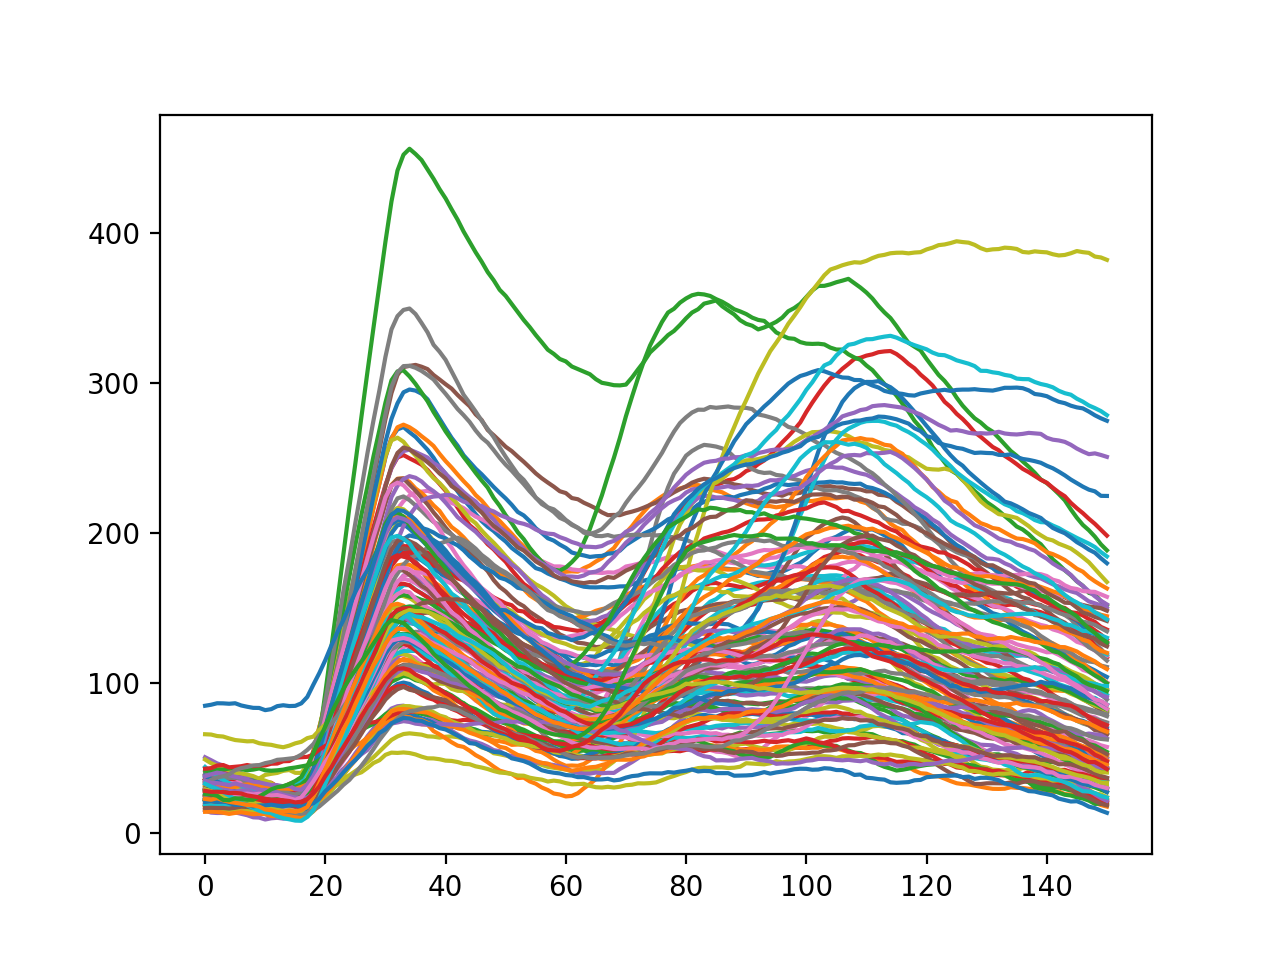

The table this chart was drawn from, first rows:
3.606666666666665577e+01, 3.486666666666666714e+01, 3.446666666666666146e+01, 3.219999999999999574e+01, 3.126666666666666572e+01, 2.973333333333333428e+01, 2.873333333333333073e+01, 2.806666666666666998e+01, 2.633333333333333570e+01, 2.439999999999999858e+01, 2.306666666666666288e+01, 2.213333333333333286e+01, 2.066666666666666430e+01, 1.986666666666666359e+01, 1.900000000000000000e+01, 1.706666666666666643e+01, 1.886666666666666714e+01, 2.673333333333333428e+01, 3.993333333333333712e+01, 5.659999999999999432e+01, 7.393333333333333712e+01, 9.240000000000001990e+01, 1.089333333333333513e+02, 1.272666666666666799e+02
2.760000000000000497e+01, 2.626666666666666927e+01, 2.619999999999999929e+01, 2.573333333333333073e+01, 2.526666666666666572e+01, 2.466666666666666430e+01, 2.399999999999999645e+01, 2.346666666666666146e+01, 2.293333333333333002e+01, 2.233333333333332860e+01, 2.200000000000000000e+01, 2.093333333333333357e+01, 2.026666666666666572e+01, 1.853333333333333144e+01, 1.739999999999999858e+01, 1.673333333333333428e+01, 1.960000000000000142e+01, 2.753333333333333144e+01, 4.026666666666666572e+01, 5.719999999999999574e+01, 7.446666666666666856e+01, 9.246666666666666856e+01, 1.101333333333333400e+02, 1.278666666666666742e+02
2.406666666666666643e+01, 2.406666666666666643e+01, 2.386666666666666359e+01, 2.353333333333333144e+01, 2.239999999999999503e+01, 2.093333333333333002e+01, 2.039999999999999503e+01, 2.080000000000000071e+01, 1.960000000000000142e+01, 1.853333333333333499e+01, 1.933333333333333215e+01, 1.859999999999999787e+01, 1.879999999999999716e+01, 1.819999999999999929e+01, 1.739999999999999858e+01, 1.666666666666666785e+01, 1.760000000000000142e+01, 2.453333333333333854e+01, 4.020000000000000284e+01, 6.426666666666666572e+01, 9.340000000000000568e+01, 1.236666666666666714e+02, 1.539333333333333371e+02, 1.854666666666666686e+02
2.993333333333333712e+01, 2.866666666666666785e+01, 2.760000000000000142e+01, 2.666666666666667140e+01, 2.506666666666666998e+01, 2.446666666666666501e+01, 2.366666666666666075e+01, 2.313333333333332575e+01, 2.433333333333333215e+01, 2.519999999999999929e+01, 2.766666666666666785e+01, 2.873333333333333428e+01, 2.953333333333333144e+01, 3.039999999999999858e+01, 3.266666666666666430e+01, 3.413333333333333286e+01, 3.673333333333333428e+01, 4.333333333333332860e+01, 5.460000000000000142e+01, 7.059999999999999432e+01, 8.533333333333332860e+01, 9.986666666666667425e+01, 1.151333333333333400e+02, 1.304666666666666401e+02
3.046666666666666501e+01, 2.946666666666666856e+01, 2.880000000000000071e+01, 2.906666666666666643e+01, 2.940000000000000213e+01, 2.873333333333333428e+01, 2.786666666666666714e+01, 2.793333333333333357e+01, 2.713333333333332931e+01, 2.606666666666666288e+01, 2.539999999999999503e+01, 2.379999999999999716e+01, 2.266666666666666430e+01, 2.139999999999999858e+01, 2.060000000000000142e+01, 2.080000000000000071e+01, 2.086666666666666359e+01, 2.333333333333333215e+01, 2.766666666666666430e+01, 3.706666666666666288e+01, 4.746666666666666856e+01, 5.746666666666666856e+01, 6.759999999999999432e+01, 7.786666666666666003e+01
3.513333333333333997e+01, 3.560000000000000142e+01, 3.486666666666666714e+01, 3.353333333333332433e+01, 3.206666666666666288e+01, 3.126666666666666217e+01, 3.166666666666666075e+01, 3.073333333333332718e+01, 3.006666666666666288e+01, 2.893333333333333357e+01, 2.893333333333333002e+01, 2.673333333333333428e+01, 2.446666666666666856e+01, 2.286666666666666714e+01, 2.253333333333333499e+01, 2.206666666666666643e+01, 2.366666666666667140e+01, 3.240000000000000568e+01, 4.533333333333332860e+01, 6.279999999999999716e+01, 8.026666666666667993e+01, 9.806666666666666288e+01, 1.165999999999999943e+02, 1.358666666666666742e+02
3.646666666666666146e+01, 3.786666666666666714e+01, 3.739999999999999858e+01, 3.639999999999999858e+01, 3.439999999999999858e+01, 3.333333333333333570e+01, 3.146666666666666856e+01, 2.820000000000000284e+01, 2.733333333333333570e+01, 2.680000000000000071e+01, 2.626666666666666572e+01, 2.493333333333333357e+01, 2.433333333333333570e+01, 2.373333333333333428e+01, 2.286666666666666359e+01, 2.206666666666666288e+01, 2.259999999999999432e+01, 2.633333333333332860e+01, 3.486666666666666003e+01, 4.519999999999999574e+01, 5.553333333333333144e+01, 6.800000000000000000e+01, 8.200000000000000000e+01, 9.666666666666667140e+01
3.653333333333333854e+01, 3.626666666666667282e+01, 3.386666666666666003e+01, 3.053333333333333144e+01, 2.966666666666666430e+01, 2.866666666666666430e+01, 2.746666666666666856e+01, 2.693333333333333712e+01, 2.473333333333333073e+01, 2.453333333333333144e+01, 2.459999999999999787e+01, 2.586666666666666714e+01, 2.546666666666666856e+01, 2.426666666666666927e+01, 2.446666666666666856e+01, 2.440000000000000213e+01, 2.540000000000000213e+01, 3.366666666666667140e+01, 4.646666666666666856e+01, 5.846666666666666856e+01, 7.020000000000000284e+01, 8.293333333333333712e+01, 9.540000000000000568e+01, 1.086666666666666714e+02
3.180000000000000071e+01, 3.033333333333333570e+01, 2.973333333333333783e+01, 2.933333333333333925e+01, 2.873333333333333783e+01, 2.880000000000000426e+01, 2.773333333333333428e+01, 2.653333333333333499e+01, 2.513333333333333286e+01, 2.446666666666666856e+01, 2.306666666666666643e+01, 2.133333333333333215e+01, 2.100000000000000000e+01, 1.986666666666666714e+01, 2.006666666666666643e+01, 1.966666666666666430e+01, 2.479999999999999716e+01, 3.666666666666666430e+01, 5.233333333333332860e+01, 7.000000000000000000e+01, 8.780000000000001137e+01, 1.058000000000000114e+02, 1.247333333333333343e+02, 1.412666666666666799e+02
2.186666666666667069e+01, 2.206666666666666998e+01, 2.106666666666666643e+01, 2.059999999999999787e+01, 2.099999999999999645e+01, 2.133333333333333215e+01, 2.173333333333333428e+01, 2.153333333333333144e+01, 2.266666666666667140e+01, 2.339999999999999858e+01, 2.420000000000000284e+01, 2.560000000000000142e+01, 2.620000000000000284e+01, 2.873333333333333783e+01, 2.946666666666666856e+01, 3.173333333333334139e+01, 3.479999999999999716e+01, 4.219999999999999574e+01, 5.179999999999999716e+01, 6.400000000000000000e+01, 7.673333333333333428e+01, 8.846666666666666856e+01, 9.946666666666665435e+01, 1.110666666666666629e+02
2.653333333333333144e+01, 2.593333333333332646e+01, 2.506666666666666643e+01, 2.359999999999999787e+01, 2.333333333333333570e+01, 2.233333333333333570e+01, 2.113333333333333286e+01, 2.019999999999999929e+01, 1.866666666666667140e+01, 1.759999999999999787e+01, 1.746666666666666501e+01, 1.713333333333333286e+01, 1.653333333333333144e+01, 1.626666666666666572e+01, 1.546666666666666501e+01, 1.446666666666666501e+01, 1.679999999999999716e+01, 2.306666666666666643e+01, 3.306666666666666288e+01, 4.679999999999999716e+01, 6.273333333333333428e+01, 8.019999999999998863e+01, 9.946666666666665435e+01, 1.211333333333333258e+02
2.560000000000000142e+01, 2.413333333333332931e+01, 2.266666666666666785e+01, 2.273333333333333428e+01, 2.240000000000000213e+01, 2.313333333333333641e+01, 2.140000000000000213e+01, 2.113333333333333286e+01, 2.126666666666666572e+01, 1.999999999999999645e+01, 1.959999999999999787e+01, 1.819999999999999574e+01, 1.786666666666666714e+01, 1.660000000000000142e+01, 1.613333333333333641e+01, 1.453333333333333321e+01, 1.719999999999999929e+01, 2.633333333333332860e+01, 3.826666666666666572e+01, 5.286666666666666714e+01, 6.846666666666666856e+01, 8.413333333333333997e+01, 9.933333333333332860e+01, 1.145333333333333314e+02
3.106666666666666643e+01, 3.080000000000000071e+01, 2.933333333333333570e+01, 2.806666666666666643e+01, 2.659999999999999787e+01, 2.626666666666666572e+01, 2.646666666666666501e+01, 2.653333333333333144e+01, 2.493333333333332646e+01, 2.393333333333332646e+01, 2.333333333333332860e+01, 2.280000000000000071e+01, 2.193333333333333357e+01, 2.053333333333333854e+01, 2.026666666666666927e+01, 1.886666666666667069e+01, 2.013333333333333286e+01, 3.113333333333332931e+01, 4.779999999999999716e+01, 6.773333333333333428e+01, 8.886666666666667425e+01, 1.081333333333333258e+02, 1.284666666666666686e+02, 1.498666666666666742e+02
3.533333333333333570e+01, 3.766666666666667140e+01, 3.813333333333333286e+01, 3.986666666666666714e+01, 3.960000000000000853e+01, 3.946666666666666856e+01, 3.906666666666666288e+01, 3.760000000000000142e+01, 3.633333333333333570e+01, 3.546666666666666856e+01, 3.373333333333333428e+01, 3.346666666666666856e+01, 3.093333333333333357e+01, 3.033333333333333215e+01, 2.906666666666666998e+01, 2.713333333333333641e+01, 2.733333333333333570e+01, 3.153333333333333144e+01, 3.839999999999999858e+01, 4.873333333333333428e+01, 5.993333333333333002e+01, 7.013333333333332575e+01, 8.293333333333332291e+01, 9.473333333333332007e+01
5.046666666666666856e+01, 4.846666666666666856e+01, 4.633333333333333570e+01, 4.493333333333333712e+01, 4.300000000000000711e+01, 4.133333333333334281e+01, 3.973333333333334139e+01, 3.786666666666667425e+01, 3.666666666666667140e+01, 3.406666666666666998e+01, 3.326666666666667282e+01, 3.226666666666666572e+01, 3.159999999999999787e+01, 2.866666666666666785e+01, 2.786666666666666359e+01, 2.573333333333333428e+01, 2.753333333333333144e+01, 3.466666666666666430e+01, 4.413333333333333997e+01, 5.786666666666666714e+01, 7.253333333333333144e+01, 8.726666666666667993e+01, 1.020000000000000142e+02, 1.180000000000000000e+02
3.140000000000000213e+01, 3.146666666666666856e+01, 3.073333333333333783e+01, 2.966666666666667140e+01, 2.839999999999999858e+01, 2.939999999999999858e+01, 2.906666666666666643e+01, 2.926666666666666572e+01, 2.806666666666665932e+01, 2.693333333333332646e+01, 2.639999999999999503e+01, 2.526666666666666217e+01, 2.366666666666666430e+01, 2.253333333333332789e+01, 2.179999999999999716e+01, 2.079999999999999716e+01, 2.113333333333332575e+01, 2.879999999999999716e+01, 4.166666666666667140e+01, 5.746666666666666856e+01, 7.300000000000000000e+01, 8.940000000000000568e+01, 1.045333333333333172e+02, 1.198666666666666458e+02
2.733333333333333215e+01, 2.633333333333333215e+01, 2.593333333333333002e+01, 2.553333333333333144e+01, 2.526666666666666572e+01, 2.506666666666666288e+01, 2.313333333333333641e+01, 2.280000000000000071e+01, 2.146666666666666501e+01, 1.973333333333333073e+01, 1.793333333333333357e+01, 1.746666666666666856e+01, 1.613333333333333286e+01, 1.453333333333333144e+01, 1.333333333333333037e+01, 1.273333333333332895e+01, 1.319999999999999574e+01, 1.626666666666666572e+01, 2.213333333333333286e+01, 2.800000000000000000e+01, 3.479999999999999716e+01, 4.320000000000000284e+01, 5.000000000000000000e+01, 5.713333333333333286e+01
2.053333333333333144e+01, 1.993333333333333357e+01, 2.006666666666666643e+01, 1.846666666666666501e+01, 1.746666666666666501e+01, 1.739999999999999858e+01, 1.719999999999999929e+01, 1.566666666666666607e+01, 1.479999999999999716e+01, 1.373333333333333250e+01, 1.246666666666666501e+01, 1.159999999999999787e+01, 1.066666666666666430e+01, 1.040000000000000036e+01, 1.013333333333333464e+01, 9.800000000000002487e+00, 1.020000000000000107e+01, 1.780000000000000071e+01, 3.279999999999999716e+01, 5.173333333333332718e+01, 7.086666666666666003e+01, 9.013333333333333997e+01, 1.107999999999999972e+02, 1.315999999999999943e+02
4.893333333333333002e+01, 4.646666666666666146e+01, 4.479999999999999716e+01, 4.406666666666666288e+01, 4.173333333333333428e+01, 3.986666666666666003e+01, 3.959999999999999432e+01, 3.893333333333332291e+01, 3.786666666666666714e+01, 3.613333333333333997e+01, 3.479999999999999716e+01, 3.326666666666667282e+01, 3.033333333333333215e+01, 2.893333333333333712e+01, 2.753333333333333144e+01, 2.700000000000000000e+01, 2.820000000000000284e+01, 3.506666666666666998e+01, 4.540000000000000568e+01, 5.893333333333333712e+01, 7.333333333333334281e+01, 8.560000000000000853e+01, 9.840000000000000568e+01, 1.116000000000000085e+02
2.546666666666666501e+01, 2.540000000000000213e+01, 2.580000000000000071e+01, 2.666666666666666785e+01, 2.813333333333333286e+01, 2.853333333333333144e+01, 2.933333333333333215e+01, 3.026666666666666572e+01, 2.893333333333333002e+01, 2.839999999999999503e+01, 2.726666666666666572e+01, 2.659999999999999432e+01, 2.573333333333332718e+01, 2.546666666666666146e+01, 2.439999999999999858e+01, 2.293333333333332646e+01, 2.219999999999999574e+01, 2.506666666666666288e+01, 3.033333333333333215e+01, 3.819999999999999574e+01, 4.819999999999999574e+01, 5.779999999999999716e+01, 6.800000000000000000e+01, 7.866666666666665719e+01
2.253333333333333144e+01, 2.166666666666666430e+01, 2.180000000000000426e+01, 2.186666666666666359e+01, 2.093333333333333002e+01, 2.166666666666666430e+01, 2.039999999999999858e+01, 2.080000000000000071e+01, 2.033333333333333215e+01, 1.993333333333333002e+01, 1.999999999999999645e+01, 1.960000000000000142e+01, 1.986666666666666714e+01, 1.933333333333333570e+01, 1.746666666666666856e+01, 1.686666666666666714e+01, 1.793333333333333357e+01, 2.280000000000000426e+01, 2.939999999999999858e+01, 4.173333333333333428e+01, 5.320000000000000284e+01, 6.593333333333333712e+01, 7.780000000000001137e+01, 8.986666666666666003e+01
2.026666666666666572e+01, 2.053333333333333144e+01, 1.913333333333332931e+01, 1.886666666666666359e+01, 1.846666666666666501e+01, 1.866666666666666785e+01, 1.826666666666666927e+01, 1.813333333333333286e+01, 1.760000000000000142e+01, 1.673333333333333073e+01, 1.620000000000000284e+01, 1.586666666666666714e+01, 1.473333333333333428e+01, 1.340000000000000213e+01, 1.360000000000000142e+01, 1.193333333333333535e+01, 1.300000000000000000e+01, 1.906666666666666643e+01, 2.780000000000000071e+01, 3.800000000000000000e+01, 4.893333333333333002e+01, 6.033333333333332860e+01, 7.226666666666666572e+01, 8.446666666666666856e+01
2.299999999999999645e+01, 2.306666666666666643e+01, 2.233333333333333215e+01, 2.246666666666666856e+01, 2.146666666666666501e+01, 2.160000000000000142e+01, 2.093333333333333002e+01, 1.993333333333333002e+01, 2.000000000000000000e+01, 2.020000000000000284e+01, 1.973333333333333428e+01, 1.926666666666666927e+01, 1.840000000000000213e+01, 1.846666666666666501e+01, 1.859999999999999432e+01, 1.800000000000000000e+01, 1.826666666666666927e+01, 2.119999999999999929e+01, 2.466666666666666430e+01, 2.953333333333333144e+01, 3.539999999999999858e+01, 4.106666666666666288e+01, 4.766666666666667140e+01, 5.359999999999999432e+01
2.873333333333333428e+01, 2.853333333333333144e+01, 2.766666666666666075e+01, 2.733333333333332860e+01, 2.733333333333332860e+01, 2.759999999999999432e+01, 2.686666666666666003e+01, 2.473333333333332718e+01, 2.499999999999999645e+01, 2.433333333333333215e+01, 2.386666666666666359e+01, 2.360000000000000142e+01, 2.300000000000000355e+01, 2.226666666666666927e+01, 2.113333333333333641e+01, 2.106666666666666998e+01, 2.299999999999999645e+01, 2.913333333333333286e+01, 3.759999999999999432e+01, 4.813333333333333286e+01, 5.959999999999999432e+01, 7.106666666666666288e+01, 8.419999999999998863e+01, 9.620000000000000284e+01
1.493333333333333535e+01, 1.353333333333333321e+01, 1.326666666666666572e+01, 1.333333333333333215e+01, 1.333333333333333037e+01, 1.366666666666666430e+01, 1.273333333333333073e+01, 1.180000000000000071e+01, 1.040000000000000036e+01, 1.019999999999999929e+01, 8.933333333333333570e+00, 9.733333333333332504e+00, 1.006666666666666643e+01, 9.533333333333334991e+00, 9.733333333333334281e+00, 8.666666666666667851e+00, 1.053333333333333499e+01, 1.500000000000000000e+01, 2.053333333333333144e+01, 2.733333333333333215e+01, 3.586666666666666003e+01, 4.453333333333333144e+01, 5.366666666666666430e+01, 6.306666666666666288e+01
2.073333333333332718e+01, 2.006666666666666288e+01, 2.066666666666666785e+01, 1.959999999999999787e+01, 1.886666666666666359e+01, 1.813333333333333286e+01, 1.753333333333333499e+01, 1.853333333333333144e+01, 1.773333333333333428e+01, 1.753333333333333144e+01, 1.639999999999999858e+01, 1.673333333333333428e+01, 1.613333333333333286e+01, 1.640000000000000213e+01, 1.580000000000000249e+01, 1.546666666666666856e+01, 1.720000000000000284e+01, 2.239999999999999858e+01, 3.260000000000000142e+01, 4.446666666666666856e+01, 5.613333333333333286e+01, 6.853333333333333144e+01, 8.040000000000000568e+01, 9.246666666666666856e+01
4.139999999999999858e+01, 4.119999999999998863e+01, 4.019999999999999574e+01, 3.773333333333332718e+01, 3.646666666666666146e+01, 3.526666666666667282e+01, 3.286666666666666003e+01, 3.106666666666666998e+01, 2.899999999999999645e+01, 2.766666666666666430e+01, 2.693333333333333002e+01, 2.579999999999999716e+01, 2.479999999999999716e+01, 2.406666666666666288e+01, 2.493333333333333002e+01, 2.379999999999999716e+01, 2.266666666666666430e+01, 2.560000000000000142e+01, 3.273333333333333428e+01, 4.213333333333333286e+01, 5.266666666666666430e+01, 6.406666666666666288e+01, 7.506666666666666288e+01, 8.673333333333334849e+01
3.533333333333332860e+01, 3.533333333333332860e+01, 3.426666666666666572e+01, 3.153333333333333144e+01, 2.926666666666666217e+01, 2.919999999999999929e+01, 2.813333333333333286e+01, 2.500000000000000000e+01, 2.319999999999999929e+01, 2.266666666666666785e+01, 2.099999999999999645e+01, 2.099999999999999645e+01, 2.066666666666666430e+01, 1.946666666666666501e+01, 2.013333333333333641e+01, 1.800000000000000355e+01, 1.886666666666666714e+01, 2.939999999999999858e+01, 4.600000000000000000e+01, 6.593333333333333712e+01, 8.773333333333333428e+01, 1.115999999999999943e+02, 1.356666666666666572e+02, 1.612666666666666515e+02
2.106666666666666288e+01, 2.346666666666666501e+01, 2.433333333333333215e+01, 2.693333333333333357e+01, 2.840000000000000213e+01, 3.040000000000000213e+01, 3.106666666666666998e+01, 3.339999999999999858e+01, 3.393333333333333712e+01, 3.633333333333333570e+01, 3.866666666666666430e+01, 3.939999999999999858e+01, 3.999999999999999289e+01, 4.139999999999999858e+01, 4.193333333333333002e+01, 4.006666666666666288e+01, 4.000000000000000000e+01, 4.500000000000000000e+01, 5.160000000000000853e+01, 5.933333333333332860e+01, 6.806666666666666288e+01, 7.726666666666666572e+01, 8.526666666666666572e+01, 9.320000000000000284e+01
2.386666666666666714e+01, 2.326666666666666572e+01, 2.313333333333333286e+01, 2.326666666666666572e+01, 2.140000000000000213e+01, 2.013333333333332931e+01, 1.853333333333333144e+01, 1.646666666666666501e+01, 1.539999999999999858e+01, 1.373333333333333073e+01, 1.266666666666666430e+01, 1.206666666666666465e+01, 1.186666666666666536e+01, 1.266666666666666430e+01, 1.199999999999999822e+01, 1.179999999999999893e+01, 1.333333333333333393e+01, 1.620000000000000284e+01, 2.126666666666666927e+01, 2.920000000000000284e+01, 3.846666666666666856e+01, 4.820000000000000284e+01, 5.813333333333333997e+01, 6.766666666666668561e+01
2.893333333333333002e+01, 2.793333333333333712e+01, 2.706666666666666643e+01, 2.486666666666666714e+01, 2.260000000000000142e+01, 2.160000000000000142e+01, 2.126666666666666572e+01, 2.166666666666666785e+01, 2.133333333333333215e+01, 2.046666666666666856e+01, 1.946666666666666856e+01, 1.793333333333333357e+01, 1.786666666666666714e+01, 1.779999999999999716e+01, 1.813333333333333286e+01, 1.739999999999999503e+01, 1.879999999999999716e+01, 2.300000000000000000e+01, 2.800000000000000000e+01, 3.533333333333333570e+01, 4.353333333333333144e+01, 5.020000000000000284e+01, 5.833333333333334281e+01, 6.693333333333333712e+01
2.406666666666666643e+01, 2.633333333333333570e+01, 2.706666666666666998e+01, 2.693333333333333712e+01, 2.806666666666666643e+01, 2.919999999999999929e+01, 3.066666666666666430e+01, 2.960000000000000142e+01, 2.859999999999999787e+01, 2.646666666666666146e+01, 2.453333333333333144e+01, 2.260000000000000142e+01, 2.299999999999999645e+01, 2.173333333333333073e+01, 2.006666666666666643e+01, 1.833333333333333215e+01, 1.686666666666666714e+01, 1.826666666666666927e+01, 2.413333333333333286e+01, 3.046666666666666856e+01, 3.700000000000000000e+01, 4.280000000000000426e+01, 5.046666666666666856e+01, 5.773333333333333428e+01
2.126666666666666572e+01, 2.166666666666666785e+01, 2.119999999999999929e+01, 1.966666666666666785e+01, 1.939999999999999858e+01, 1.946666666666666501e+01, 1.819999999999999574e+01, 1.719999999999999929e+01, 1.566666666666666607e+01, 1.559999999999999964e+01, 1.646666666666666501e+01, 1.626666666666666572e+01, 1.626666666666666572e+01, 1.586666666666666536e+01, 1.666666666666666430e+01, 1.646666666666666501e+01, 1.666666666666666430e+01, 2.000000000000000000e+01, 2.366666666666666430e+01, 2.866666666666666430e+01, 3.439999999999999858e+01, 4.013333333333333286e+01, 4.673333333333333428e+01, 5.373333333333333428e+01
3.906666666666666998e+01, 3.826666666666667282e+01, 3.720000000000000284e+01, 3.533333333333332860e+01, 3.479999999999999716e+01, 3.359999999999999432e+01, 3.106666666666666288e+01, 2.893333333333333002e+01, 2.780000000000000071e+01, 2.733333333333333215e+01, 2.813333333333333286e+01, 2.759999999999999787e+01, 2.726666666666666217e+01, 2.713333333333332931e+01, 2.693333333333332646e+01, 2.673333333333333073e+01, 2.746666666666666501e+01, 3.173333333333333073e+01, 3.833333333333332860e+01, 4.693333333333333002e+01, 5.726666666666666572e+01, 7.073333333333333428e+01, 8.320000000000000284e+01, 9.486666666666667425e+01
2.653333333333333499e+01, 2.626666666666666572e+01, 2.513333333333333286e+01, 2.380000000000000071e+01, 2.219999999999999929e+01, 2.133333333333333215e+01, 2.006666666666666643e+01, 2.053333333333333499e+01, 1.980000000000000426e+01, 1.826666666666666572e+01, 1.679999999999999716e+01, 1.619999999999999929e+01, 1.586666666666666359e+01, 1.519999999999999574e+01, 1.406666666666666288e+01, 1.366666666666666252e+01, 1.326666666666666394e+01, 1.913333333333333286e+01, 2.739999999999999858e+01, 3.900000000000000000e+01, 5.279999999999999716e+01, 6.826666666666667993e+01, 8.333333333333332860e+01, 9.926666666666666572e+01
2.959999999999999787e+01, 2.793333333333333357e+01, 2.566666666666666430e+01, 2.433333333333333215e+01, 2.306666666666666643e+01, 2.106666666666666643e+01, 2.060000000000000497e+01, 1.873333333333333783e+01, 1.706666666666666643e+01, 1.553333333333333677e+01, 1.520000000000000284e+01, 1.406666666666666998e+01, 1.306666666666666643e+01, 1.113333333333333464e+01, 1.039999999999999858e+01, 9.466666666666666785e+00, 9.533333333333331439e+00, 1.313333333333333108e+01, 1.739999999999999858e+01, 2.173333333333333073e+01, 2.986666666666666359e+01, 3.646666666666666856e+01, 4.466666666666665719e+01, 5.393333333333332291e+01
3.933333333333333570e+01, 3.693333333333333002e+01, 3.506666666666666288e+01, 3.359999999999999432e+01, 3.333333333333332860e+01, 3.299999999999999289e+01, 3.333333333333333570e+01, 3.260000000000000142e+01, 3.193333333333333357e+01, 3.020000000000000284e+01, 2.926666666666666572e+01, 2.646666666666666501e+01, 2.393333333333332646e+01, 2.186666666666666359e+01, 1.999999999999999289e+01, 1.899999999999999645e+01, 1.879999999999999716e+01, 2.053333333333333144e+01, 2.326666666666666572e+01, 2.700000000000000000e+01, 3.173333333333333428e+01, 3.673333333333333428e+01, 4.200000000000000000e+01, 4.813333333333333997e+01
2.873333333333333073e+01, 2.859999999999999432e+01, 2.799999999999999289e+01, 2.633333333333332860e+01, 2.633333333333333570e+01, 2.673333333333333428e+01, 2.646666666666666856e+01, 2.586666666666666714e+01, 2.513333333333333641e+01, 2.460000000000000142e+01, 2.366666666666666785e+01, 2.306666666666666643e+01, 2.233333333333333570e+01, 2.126666666666666927e+01, 2.033333333333333570e+01, 1.853333333333333144e+01, 1.879999999999999716e+01, 2.106666666666666288e+01, 2.559999999999999787e+01, 2.906666666666666643e+01, 3.533333333333332860e+01, 4.313333333333333997e+01, 5.013333333333333286e+01, 5.653333333333333144e+01
1.520000000000000284e+01, 1.500000000000000355e+01, 1.540000000000000213e+01, 1.466666666666667140e+01, 1.566666666666666963e+01, 1.686666666666666714e+01, 1.713333333333333641e+01, 1.760000000000000142e+01, 1.840000000000000213e+01, 1.980000000000000071e+01, 1.906666666666666643e+01, 1.893333333333333357e+01, 1.833333333333333570e+01, 1.840000000000000213e+01, 1.793333333333333357e+01, 1.773333333333333428e+01, 1.833333333333333570e+01, 1.933333333333333215e+01, 2.186666666666666714e+01, 2.373333333333333428e+01, 2.686666666666666003e+01, 3.019999999999999574e+01, 3.406666666666666288e+01, 3.599999999999999289e+01
1.826666666666666572e+01, 1.833333333333333215e+01, 1.686666666666666714e+01, 1.726666666666666572e+01, 1.666666666666666430e+01, 1.800000000000000000e+01, 1.746666666666666501e+01, 1.733333333333333215e+01, 1.800000000000000000e+01, 1.739999999999999858e+01, 1.633333333333333570e+01, 1.633333333333333215e+01, 1.553333333333333321e+01, 1.513333333333333286e+01, 1.546666666666666679e+01, 1.440000000000000036e+01, 1.413333333333333286e+01, 1.673333333333333428e+01, 2.013333333333333286e+01, 2.713333333333333286e+01, 3.406666666666666288e+01, 4.266666666666667140e+01, 5.100000000000000000e+01, 5.946666666666666856e+01
2.393333333333333357e+01, 2.379999999999999716e+01, 2.339999999999999858e+01, 2.439999999999999858e+01, 2.380000000000000071e+01, 2.399999999999999645e+01, 2.446666666666666501e+01, 2.419999999999999574e+01, 2.373333333333333073e+01, 2.313333333333332931e+01, 2.193333333333333357e+01, 2.106666666666666643e+01, 1.959999999999999787e+01, 1.820000000000000284e+01, 1.886666666666666714e+01, 1.819999999999999929e+01, 1.860000000000000142e+01, 2.033333333333333570e+01, 2.180000000000000071e+01, 2.606666666666666643e+01, 2.960000000000000142e+01, 3.460000000000000142e+01, 3.793333333333333002e+01, 4.253333333333332433e+01
2.326666666666666927e+01, 2.206666666666666288e+01, 2.086666666666666359e+01, 2.019999999999999929e+01, 1.980000000000000071e+01, 1.926666666666666572e+01, 1.853333333333333499e+01, 1.839999999999999858e+01, 1.700000000000000000e+01, 1.579999999999999893e+01, 1.526666666666666750e+01, 1.486666666666666359e+01, 1.280000000000000071e+01, 1.173333333333333250e+01, 1.113333333333333286e+01, 1.000000000000000000e+01, 1.000000000000000000e+01, 1.133333333333333570e+01, 1.439999999999999858e+01, 1.826666666666666572e+01, 2.380000000000000071e+01, 2.933333333333333215e+01, 3.293333333333333002e+01, 3.859999999999999432e+01
2.406666666666666288e+01, 2.426666666666666927e+01, 2.366666666666666785e+01, 2.273333333333333428e+01, 2.253333333333332789e+01, 2.213333333333332931e+01, 2.066666666666666430e+01, 2.053333333333333499e+01, 2.026666666666666927e+01, 2.026666666666666572e+01, 1.979999999999999361e+01, 1.926666666666666217e+01, 1.693333333333333357e+01, 1.646666666666666501e+01, 1.606666666666666288e+01, 1.639999999999999858e+01, 1.613333333333332931e+01, 1.786666666666666359e+01, 2.226666666666666572e+01, 2.806666666666666288e+01, 3.433333333333332860e+01, 4.253333333333333144e+01, 5.066666666666667140e+01, 5.786666666666666003e+01
1.706666666666666998e+01, 1.593333333333333535e+01, 1.600000000000000355e+01, 1.633333333333333215e+01, 1.526666666666666572e+01, 1.500000000000000000e+01, 1.519999999999999929e+01, 1.493333333333333357e+01, 1.479999999999999716e+01, 1.419999999999999751e+01, 1.446666666666666323e+01, 1.379999999999999716e+01, 1.319999999999999751e+01, 1.206666666666666288e+01, 1.099999999999999822e+01, 1.173333333333333250e+01, 1.439999999999999858e+01, 2.013333333333333286e+01, 2.773333333333333428e+01, 3.833333333333333570e+01, 5.073333333333332718e+01, 6.166666666666665719e+01, 7.300000000000000000e+01, 8.359999999999999432e+01
2.319999999999999218e+01, 2.299999999999999645e+01, 2.246666666666666146e+01, 2.239999999999999503e+01, 2.139999999999999858e+01, 2.113333333333332931e+01, 2.173333333333333073e+01, 2.086666666666666359e+01, 2.079999999999999716e+01, 2.006666666666666643e+01, 1.893333333333333357e+01, 1.860000000000000497e+01, 1.746666666666666501e+01, 1.600000000000000000e+01, 1.646666666666666501e+01, 1.653333333333333144e+01, 1.719999999999999929e+01, 2.040000000000000213e+01, 2.413333333333333286e+01, 2.973333333333333428e+01, 3.633333333333333570e+01, 4.300000000000000000e+01, 4.959999999999999432e+01, 5.639999999999999147e+01
2.220000000000000284e+01, 2.120000000000000284e+01, 2.053333333333333144e+01, 2.086666666666666714e+01, 2.053333333333333144e+01, 2.046666666666666146e+01, 2.046666666666666501e+01, 1.966666666666666430e+01, 1.880000000000000071e+01, 1.740000000000000213e+01, 1.633333333333333570e+01, 1.613333333333333286e+01, 1.486666666666666714e+01, 1.266666666666666607e+01, 1.220000000000000107e+01, 1.146666666666666679e+01, 1.226666666666666750e+01, 1.580000000000000071e+01, 1.993333333333333357e+01, 2.493333333333333357e+01, 3.060000000000000142e+01, 3.706666666666666998e+01, 4.386666666666666714e+01, 5.093333333333333712e+01
2.673333333333332718e+01, 2.639999999999999858e+01, 2.546666666666666856e+01, 2.626666666666666572e+01, 2.573333333333333428e+01, 2.473333333333333073e+01, 2.373333333333333073e+01, 2.139999999999999503e+01, 2.066666666666666430e+01, 2.053333333333332789e+01, 1.993333333333333357e+01, 1.846666666666666856e+01, 1.746666666666666856e+01, 1.700000000000000355e+01, 1.733333333333333570e+01, 1.866666666666666785e+01, 1.886666666666666714e+01, 2.126666666666666572e+01, 2.573333333333333428e+01, 3.379999999999999716e+01, 4.293333333333333712e+01, 5.260000000000000142e+01, 6.373333333333333428e+01, 7.393333333333333712e+01
2.326666666666666927e+01, 2.280000000000000071e+01, 2.219999999999999929e+01, 2.160000000000000142e+01, 2.046666666666666856e+01, 2.086666666666666714e+01, 2.066666666666666785e+01, 1.926666666666666927e+01, 1.906666666666666643e+01, 1.933333333333333570e+01, 1.866666666666666785e+01, 1.746666666666666501e+01, 1.693333333333333712e+01, 1.573333333333333250e+01, 1.566666666666666607e+01, 1.473333333333333250e+01, 1.679999999999999716e+01, 2.200000000000000000e+01, 3.300000000000000000e+01, 4.700000000000000000e+01, 6.226666666666666572e+01, 7.733333333333332860e+01, 9.359999999999999432e+01, 1.075333333333333456e+02
3.220000000000000284e+01, 3.206666666666666288e+01, 3.219999999999999574e+01, 3.226666666666666572e+01, 3.186666666666667069e+01, 3.173333333333333428e+01, 3.153333333333333144e+01, 3.053333333333333144e+01, 2.940000000000000213e+01, 2.746666666666667211e+01, 2.466666666666666785e+01, 2.333333333333333570e+01, 2.246666666666666501e+01, 2.153333333333332789e+01, 1.966666666666666430e+01, 1.900000000000000000e+01, 1.966666666666667140e+01, 2.233333333333333215e+01, 2.973333333333333073e+01, 4.160000000000000142e+01, 5.486666666666666714e+01, 6.840000000000000568e+01, 8.260000000000000853e+01, 9.626666666666666572e+01
2.286666666666667069e+01, 2.260000000000000142e+01, 2.246666666666666501e+01, 2.066666666666666430e+01, 1.999999999999999645e+01, 1.900000000000000000e+01, 1.833333333333333570e+01, 1.773333333333333783e+01, 1.546666666666666679e+01, 1.533333333333333393e+01, 1.473333333333333428e+01, 1.379999999999999893e+01, 1.186666666666666536e+01, 1.119999999999999929e+01, 1.013333333333333108e+01, 9.933333333333331794e+00, 9.800000000000000711e+00, 1.100000000000000000e+01, 1.473333333333333428e+01, 2.193333333333333002e+01, 3.039999999999999858e+01, 3.813333333333333286e+01, 4.566666666666666430e+01, 5.506666666666666288e+01
2.506666666666666998e+01, 2.446666666666666856e+01, 2.479999999999999716e+01, 2.400000000000000000e+01, 2.413333333333333286e+01, 2.413333333333333286e+01, 2.306666666666666998e+01, 2.233333333333333215e+01, 2.260000000000000142e+01, 2.186666666666666714e+01, 2.133333333333333215e+01, 1.959999999999999787e+01, 1.813333333333332931e+01, 1.640000000000000213e+01, 1.719999999999999929e+01, 1.686666666666666714e+01, 1.819999999999999929e+01, 2.346666666666666501e+01, 3.486666666666666714e+01, 4.779999999999999716e+01, 6.179999999999999716e+01, 7.559999999999999432e+01, 8.979999999999999716e+01, 1.025333333333333314e+02
2.493333333333332291e+01, 2.466666666666665719e+01, 2.453333333333332433e+01, 2.399999999999999289e+01, 2.306666666666666288e+01, 2.246666666666666501e+01, 2.306666666666666288e+01, 2.333333333333333215e+01, 2.293333333333332646e+01, 2.239999999999999858e+01, 2.146666666666666501e+01, 2.066666666666666430e+01, 1.986666666666666714e+01, 1.933333333333333570e+01, 1.866666666666666785e+01, 1.759999999999999432e+01, 1.793333333333333002e+01, 2.053333333333333144e+01, 2.700000000000000000e+01, 3.400000000000000000e+01, 4.039999999999999858e+01, 4.646666666666666856e+01, 5.293333333333333712e+01, 5.913333333333333286e+01
2.199999999999999645e+01, 2.206666666666666288e+01, 2.139999999999999858e+01, 2.206666666666666643e+01, 2.033333333333333570e+01, 2.060000000000000142e+01, 2.106666666666666998e+01, 2.100000000000000355e+01, 2.033333333333332860e+01, 1.979999999999999716e+01, 1.833333333333333215e+01, 1.806666666666666288e+01, 1.726666666666666927e+01, 1.759999999999999787e+01, 1.713333333333333286e+01, 1.700000000000000000e+01, 1.853333333333333144e+01, 2.180000000000000071e+01, 2.679999999999999716e+01, 3.553333333333333144e+01, 4.313333333333333286e+01, 5.179999999999999716e+01, 6.000000000000000000e+01, 6.759999999999999432e+01
3.200000000000000000e+01, 3.186666666666666714e+01, 3.200000000000000000e+01, 3.133333333333333570e+01, 3.046666666666666501e+01, 2.939999999999999858e+01, 2.919999999999999929e+01, 2.779999999999999716e+01, 2.839999999999999503e+01, 2.679999999999999716e+01, 2.573333333333333073e+01, 2.513333333333333286e+01, 2.306666666666666998e+01, 2.180000000000000426e+01, 2.173333333333333783e+01, 2.133333333333333570e+01, 2.000000000000000000e+01, 2.066666666666666430e+01, 2.300000000000000000e+01, 2.700000000000000000e+01, 3.246666666666666856e+01, 3.773333333333333428e+01, 4.379999999999999716e+01, 4.906666666666666288e+01
3.366666666666665719e+01, 3.313333333333333286e+01, 3.313333333333332575e+01, 3.193333333333333002e+01, 3.053333333333332789e+01, 2.986666666666666359e+01, 2.893333333333333002e+01, 2.786666666666666003e+01, 2.686666666666666359e+01, 2.486666666666666359e+01, 2.346666666666666501e+01, 2.233333333333333215e+01, 2.119999999999999929e+01, 1.953333333333333499e+01, 1.833333333333333570e+01, 1.713333333333333286e+01, 1.566666666666666430e+01, 1.626666666666666217e+01, 2.073333333333333073e+01, 2.753333333333333144e+01, 3.533333333333333570e+01, 4.520000000000000284e+01, 5.653333333333333144e+01, 6.846666666666666856e+01
3.586666666666666714e+01, 3.400000000000000000e+01, 3.233333333333333570e+01, 3.166666666666666785e+01, 3.026666666666666927e+01, 2.993333333333333712e+01, 3.060000000000000142e+01, 2.926666666666666927e+01, 2.813333333333333286e+01, 2.679999999999999716e+01, 2.486666666666666714e+01, 2.319999999999999929e+01, 2.179999999999999716e+01, 2.100000000000000000e+01, 2.153333333333332789e+01, 1.953333333333333144e+01, 2.126666666666666572e+01, 2.813333333333333286e+01, 3.840000000000000568e+01, 5.293333333333333712e+01, 6.886666666666667425e+01, 8.433333333333334281e+01, 1.005333333333333314e+02, 1.169333333333333371e+02
2.319999999999999929e+01, 2.339999999999999858e+01, 2.300000000000000000e+01, 2.306666666666666288e+01, 2.153333333333333144e+01, 2.086666666666666714e+01, 1.953333333333333499e+01, 1.926666666666666572e+01, 2.013333333333332931e+01, 1.986666666666666714e+01, 2.080000000000000071e+01, 1.973333333333333428e+01, 1.986666666666667069e+01, 2.013333333333333286e+01, 2.086666666666666714e+01, 1.946666666666666146e+01, 2.339999999999999858e+01, 3.186666666666666714e+01, 4.479999999999999716e+01, 6.073333333333332718e+01, 7.679999999999999716e+01, 9.320000000000000284e+01, 1.083333333333333428e+02, 1.227333333333333343e+02
3.046666666666666501e+01, 2.933333333333333215e+01, 2.860000000000000142e+01, 2.639999999999999858e+01, 2.560000000000000497e+01, 2.486666666666666714e+01, 2.500000000000000355e+01, 2.500000000000000000e+01, 2.426666666666666927e+01, 2.266666666666666785e+01, 2.106666666666666643e+01, 1.973333333333333428e+01, 1.793333333333333002e+01, 1.606666666666666643e+01, 1.586666666666666714e+01, 1.306666666666666821e+01, 1.426666666666666927e+01, 1.800000000000000000e+01, 2.546666666666666856e+01, 3.473333333333333428e+01, 4.433333333333333570e+01, 5.333333333333333570e+01, 6.193333333333333712e+01, 7.233333333333332860e+01
3.473333333333332718e+01, 3.300000000000000000e+01, 3.233333333333333570e+01, 3.060000000000000142e+01, 3.073333333333333428e+01, 3.026666666666666927e+01, 3.053333333333333144e+01, 3.126666666666666572e+01, 3.019999999999999929e+01, 2.853333333333333499e+01, 2.853333333333333144e+01, 2.746666666666666501e+01, 2.633333333333332860e+01, 2.479999999999999716e+01, 2.319999999999999574e+01, 2.139999999999999503e+01, 2.259999999999999432e+01, 2.599999999999999645e+01, 3.239999999999999858e+01, 3.846666666666666856e+01, 4.619999999999999574e+01, 5.206666666666666288e+01, 5.666666666666666430e+01, 6.466666666666665719e+01
2.546666666666666146e+01, 2.513333333333332931e+01, 2.439999999999999503e+01, 2.419999999999999929e+01, 2.353333333333333144e+01, 2.246666666666666501e+01, 2.113333333333333641e+01, 2.026666666666666927e+01, 1.853333333333333499e+01, 1.713333333333333286e+01, 1.706666666666666288e+01, 1.766666666666666430e+01, 1.786666666666666359e+01, 1.766666666666666075e+01, 1.673333333333332718e+01, 1.699999999999999645e+01, 1.726666666666666572e+01, 2.006666666666666643e+01, 2.473333333333333428e+01, 3.133333333333333215e+01, 3.760000000000000142e+01, 4.460000000000000142e+01, 5.253333333333333144e+01, 6.053333333333333854e+01
8.479999999999999716e+01, 8.546666666666665435e+01, 8.646666666666664014e+01, 8.639999999999997726e+01, 8.613333333333331154e+01, 8.646666666666664014e+01, 8.499999999999998579e+01, 8.413333333333333997e+01, 8.339999999999999147e+01, 8.333333333333334281e+01, 8.186666666666666003e+01, 8.253333333333333144e+01, 8.453333333333333144e+01, 8.513333333333333997e+01, 8.460000000000000853e+01, 8.473333333333333428e+01, 8.640000000000000568e+01, 9.066666666666665719e+01, 9.879999999999998295e+01, 1.065999999999999943e+02, 1.152666666666666515e+02, 1.249333333333333229e+02, 1.337333333333333485e+02, 1.419333333333333087e+02
... 53 more rows
